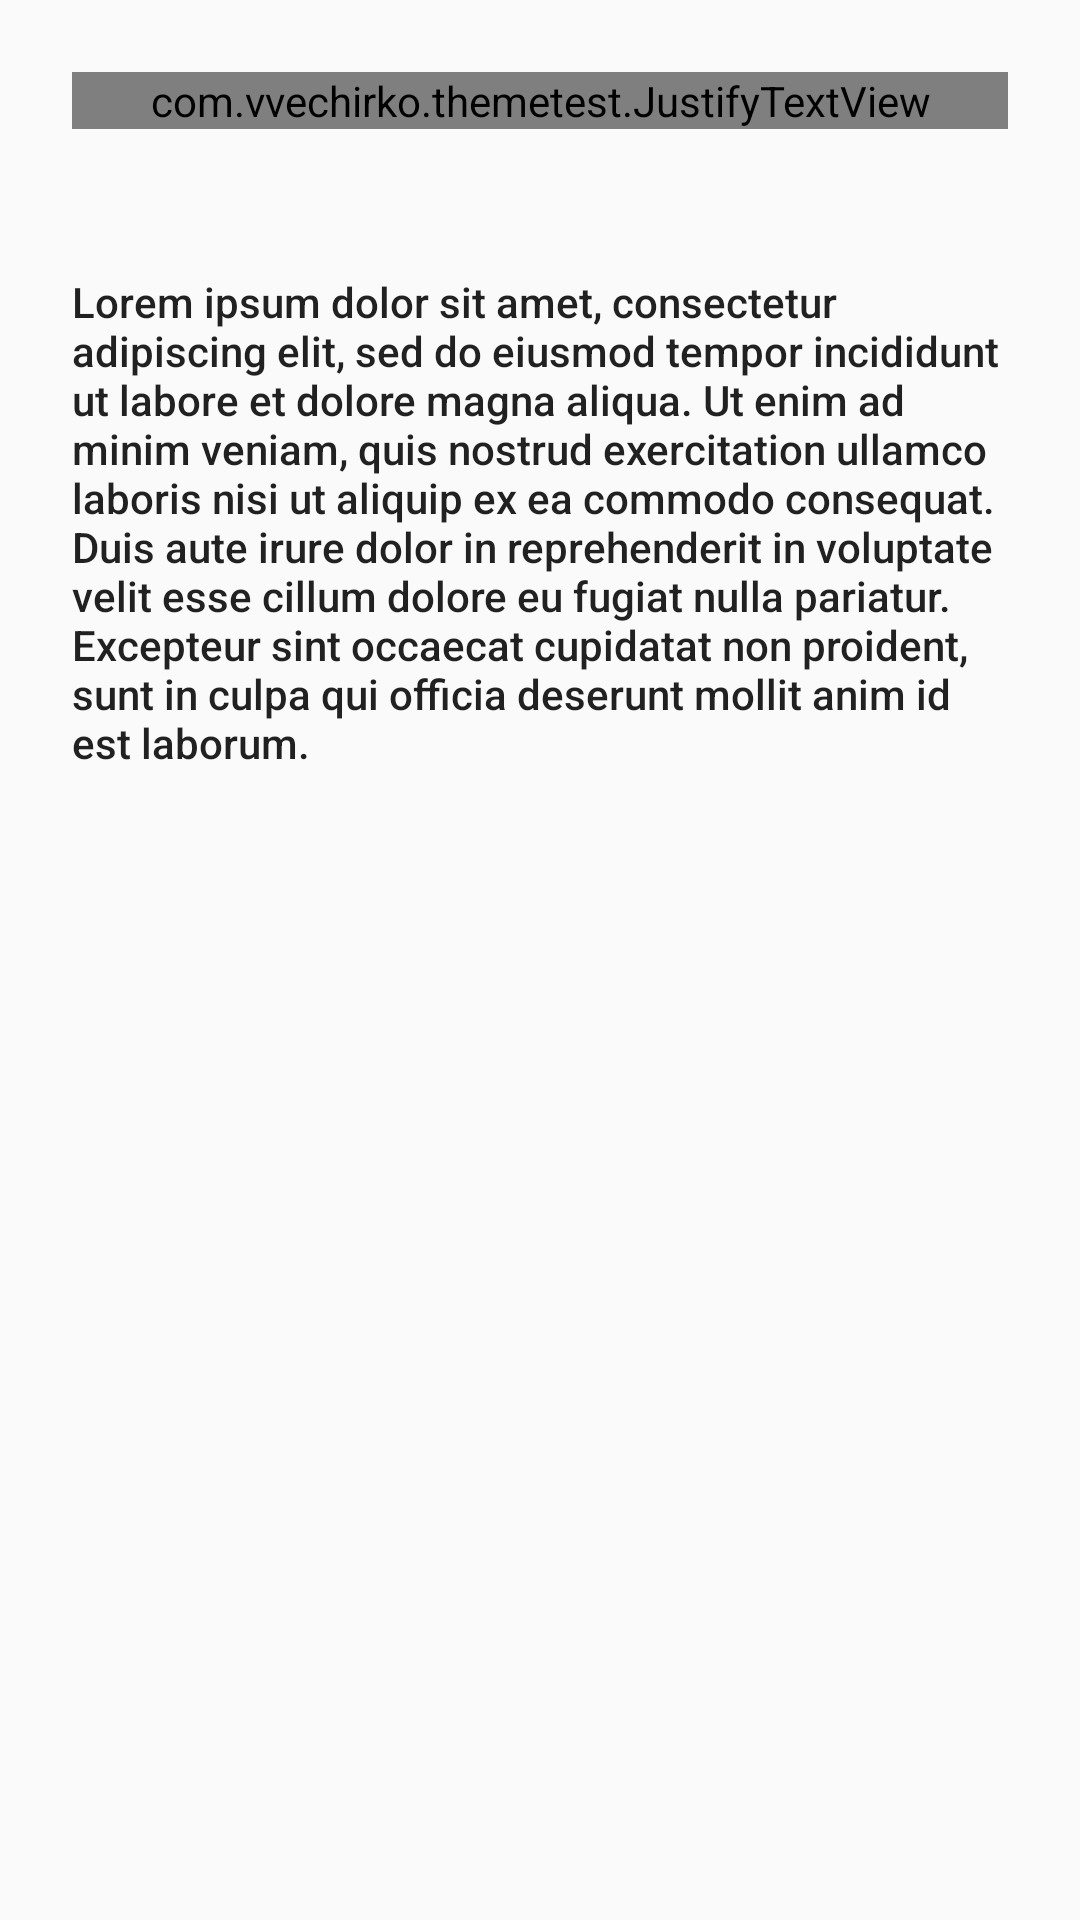

Layout XML and referenced resources for this Android screen:
<!-- AndroidManifest.xml: application theme AppTheme -->
<!-- res/layout/fragment3.xml -->
<?xml version="1.0" encoding="utf-8"?>
<LinearLayout xmlns:android="http://schemas.android.com/apk/res/android"
        android:orientation="vertical" android:layout_width="match_parent"
        android:layout_height="match_parent">

    <com.vvechirko.themetest.JustifyTextView
            android:layout_width="match_parent"
            android:layout_margin="24dp"
            android:layout_height="wrap_content"
            android:textAppearance="@style/TextAppearance.AppCompat.Body2"
            android:text="@string/lorem" />


    <TextView
            android:layout_width="match_parent"
            android:layout_margin="24dp"
            android:layout_height="wrap_content"
            android:textAppearance="@style/TextAppearance.AppCompat.Body2"
            android:text="@string/lorem" />

</LinearLayout>
<!-- resources referenced by this layout -->
<resources>
  <string name="lorem">Lorem ipsum dolor sit amet, consectetur adipiscing elit, sed do eiusmod tempor incididunt ut labore et dolore magna aliqua. Ut enim ad minim veniam, quis nostrud exercitation ullamco laboris nisi ut aliquip ex ea commodo consequat. Duis aute irure dolor in reprehenderit in voluptate velit esse cillum dolore eu fugiat nulla pariatur. Excepteur sint occaecat cupidatat non proident, sunt in culpa qui officia deserunt mollit anim id est laborum.</string>
  <style name="AppTheme" parent="Theme.AppCompat.Light.DarkActionBar">
          
          <item name="colorPrimary">@color/colorPrimary</item>
          <item name="colorPrimaryDark">@color/colorPrimaryDark</item>
          <item name="colorAccent">@color/colorAccent</item>
      </style>
  <color name="colorPrimary">#008577</color>
  <color name="colorPrimaryDark">#00574B</color>
  <color name="colorAccent">#D81B60</color>
</resources>
